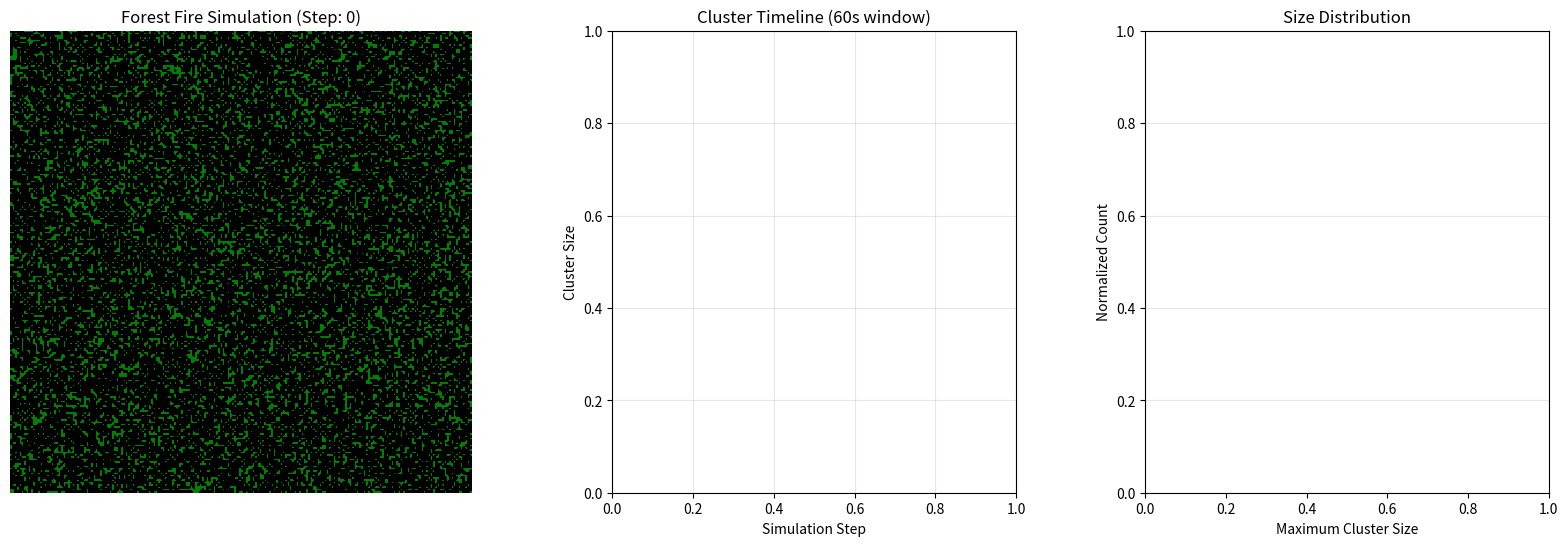

The matplotlib source for this figure:
import numpy as np
import matplotlib.pyplot as plt
import matplotlib.cm as cm
from matplotlib.animation import FuncAnimation
from matplotlib.colors import ListedColormap
from collections import deque

# For states: 0=empty, 1=tree, 2=fire, 3=burnt/ash (yellow)
colors = ['black', 'green', 'red', 'yellow']  
custom_cmap = ListedColormap(colors)

class ForestFireModel:
    def __init__(self, grid_size=50, p_tree=0.01, p_fire=0.00001):
        self.grid_size = grid_size
        self.p_tree = p_tree
        self.p_fire = p_fire
        self.grid = np.zeros((grid_size, grid_size), dtype=int)

        # Initialize the grid with 30% trees
        initial_tree_mask = np.random.random((grid_size, grid_size)) < 0.3
        self.grid[initial_tree_mask] = 1
        
        # Matrix to store the cluster ID of a burning or burnt cell
        self.fire_cluster_ids = np.zeros((grid_size, grid_size), dtype=int)
        self.next_cluster_id = 1
        
        # Tracking data structures for visualization
        self.step_count = 0
        self.window_size = 6000  # 60 seconds at 50ms/frame = 1200 steps
        
        # Sliding window: store (step, total_fire_count) tuples
        self.active_fire_history = deque(maxlen=self.window_size)
        
        # Cluster registry: {cluster_id: {'birth': step, 'death': step, 'max_size': int, 'sizes': deque}}
        self.cluster_registry = {}
        
        # Track currently active clusters per step
        self.current_clusters = {}  # {cluster_id: current_size}

    def step(self):
        """Simulate one time step of the forest fire model using vectorized operations."""
        empty = self.grid == 0
        trees = self.grid == 1
        burning = self.grid == 2
        burnt_history = self.grid == 3

        # 1. Empty cells become trees
        new_trees = empty & (np.random.random(self.grid.shape) < self.p_tree)

        # 2. Determine fire propagation
        # Shift grid to find burning neighbors
        # Using roll with boundary checks (masking out wraps)
        up = np.roll(burning, -1, axis=0) & (np.arange(self.grid_size)[:, None] < self.grid_size - 1)
        down = np.roll(burning, 1, axis=0) & (np.arange(self.grid_size)[:, None] > 0)
        left = np.roll(burning, -1, axis=1) & (np.arange(self.grid_size)[None, :] < self.grid_size - 1)
        right = np.roll(burning, 1, axis=1) & (np.arange(self.grid_size)[None, :] > 0)
        
        fire_neighbors_mask = up | down | left | right
        
        # Lightning strikes
        lightning_mask = np.random.random(self.grid.shape) < self.p_fire
        
        # Trees that will ignite
        ignited_trees = trees & (fire_neighbors_mask | lightning_mask)

        # --- Cluster Logic Start ---
        
        # We need to assign cluster IDs to the newly ignited trees.
        # If ignited by neighbor, inherit neighbor ID. If multiple neighbors, merge logic is complex in pure vectorization.
        # Simplified approach: 
        # 1. Inherit max ID from neighbors (merging implicitly happens visually, strict set merging is expensive).
        # 2. If lightning (no burning neighbors), assign new ID.
        
        current_cluster_ids = self.fire_cluster_ids.copy()
        new_cluster_ids = np.zeros_like(current_cluster_ids)

        # Get neighbor IDs
        id_up = np.roll(current_cluster_ids, -1, axis=0) * up
        id_down = np.roll(current_cluster_ids, 1, axis=0) * down
        id_left = np.roll(current_cluster_ids, -1, axis=1) * left
        id_right = np.roll(current_cluster_ids, 1, axis=1) * right
        
        # Take the maximum ID from neighbors to propagate an existing cluster
        max_neighbor_id = np.maximum.reduce([id_up, id_down, id_left, id_right])
        
        # Assign IDs to ignited trees
        # Case A: Ignited by neighbor -> inherit ID
        propagated_mask = ignited_trees & fire_neighbors_mask
        new_cluster_ids[propagated_mask] = max_neighbor_id[propagated_mask]
        
        # Case B: Ignited by lightning (and no burning neighbor) -> New ID
        new_lightning_mask = ignited_trees & ~fire_neighbors_mask
        num_new_fires = np.sum(new_lightning_mask)
        if num_new_fires > 0:
            # Assign unique IDs to each new lightning strike
            new_ids = np.arange(self.next_cluster_id, self.next_cluster_id + num_new_fires)
            new_cluster_ids[new_lightning_mask] = new_ids
            self.next_cluster_id += num_new_fires

        # Update the main ID grid with new fires
        # Keep existing IDs for currently burning cells (they will become burnt/ash in next step logic, but we need to track them)
        # Actually, currently burning cells become empty/ash. We need to track which IDs are still "alive".
        
        # 3. Update Grid States
        
        # Cells that were burning become "burnt/ash" (state 3) temporarily
        # We need to decide which burnt cells stay yellow.
        # Rule: "nodes are going to be painted yellow until the fire extinguishes (the last node from this fire goes out)"
        
        # Combine currently burning (which are about to die) and previously burnt
        potential_ash_mask = burning | burnt_history
        
        # Update IDs for the ash layer: inherit from what they were
        ash_ids = np.where(burning, current_cluster_ids, 0) 
        # If it was already ash, keep its ID
        ash_ids = np.where(burnt_history, current_cluster_ids, ash_ids)
        
        # Now we have `new_cluster_ids` (the new fire) and `ash_ids` (the dying fire + old ash).
        # We need to check which clusters are still active.
        # A cluster is active if ANY cell with that ID is in `ignited_trees`.
        
        active_ids = np.unique(new_cluster_ids[ignited_trees])
        
        # Filter ash: Only keep ash (yellow) if its ID is in active_ids
        # This is the "memory" check.
        # Note: np.isin can be slow for very large grids/many IDs, but works for this scale.
        active_ash_mask = np.isin(ash_ids, active_ids) & (ash_ids > 0)
        
        # Construct new grid
        self.grid[:] = 0
        
        # 1. Add surviving trees
        self.grid[trees & ~ignited_trees] = 1
        
        # 2. Add new trees
        self.grid[new_trees] = 1
        
        # 3. Add active ash (yellow)
        # Only where there isn't a new tree growing (trees can grow on ash?) 
        # Usually trees grow on empty. Let's assume ash occupies the cell preventing growth until it clears.
        # If new_trees grew on empty, they don't overlap with ash (which was burning or ash).
        self.grid[active_ash_mask] = 3
        
        # 4. Add new fire (red) - overwrites ash if fire spreads back (unlikely in this model) or just takes precedence
        self.grid[ignited_trees] = 2
        
        # Update the cluster ID map for the next step
        # It contains IDs for New Fire AND Active Ash
        self.fire_cluster_ids[:] = 0
        self.fire_cluster_ids[ignited_trees] = new_cluster_ids[ignited_trees]
        self.fire_cluster_ids[active_ash_mask] = ash_ids[active_ash_mask]
        
        # --- Cluster Logic End ---
        
        # --- Data Collection for Visualization ---
        self.step_count += 1
        
        # Count total burning cells (red fires only, not ash)
        total_fire_count = np.sum(self.grid == 2)
        self.active_fire_history.append((self.step_count, total_fire_count))
        
        # Get all active cluster IDs from burning cells
        burning_cells_mask = self.grid == 2
        active_cluster_ids = set(self.fire_cluster_ids[burning_cells_mask])
        active_cluster_ids.discard(0)  # Remove 0 (empty)
        
        # Track cluster sizes
        new_current_clusters = {}
        for cluster_id in active_cluster_ids:
            cluster_size = np.sum(self.fire_cluster_ids == cluster_id)
            new_current_clusters[cluster_id] = cluster_size
            
            # Check if this is a new cluster
            if cluster_id not in self.cluster_registry:
                self.cluster_registry[cluster_id] = {
                    'birth': self.step_count,
                    'death': None,
                    'max_size': cluster_size,
                    'sizes': deque(maxlen=self.window_size)
                }
            
            # Update cluster info
            cluster_info = self.cluster_registry[cluster_id]
            cluster_info['sizes'].append((self.step_count, cluster_size))
            if cluster_size > cluster_info['max_size']:
                cluster_info['max_size'] = cluster_size
        
        # Detect clusters that died this step
        previous_cluster_ids = set(self.current_clusters.keys())
        died_cluster_ids = previous_cluster_ids - active_cluster_ids
        
        for cluster_id in died_cluster_ids:
            if cluster_id in self.cluster_registry and self.cluster_registry[cluster_id]['death'] is None:
                self.cluster_registry[cluster_id]['death'] = self.step_count
        
        # Update current clusters
        self.current_clusters = new_current_clusters
        
        # Prune old clusters from registry (keep only last 60 seconds)
        clusters_to_remove = []
        for cluster_id, info in self.cluster_registry.items():
            if info['death'] is not None and (self.step_count - info['death']) > self.window_size:
                clusters_to_remove.append(cluster_id)
        
        for cluster_id in clusters_to_remove:
            del self.cluster_registry[cluster_id]
        
        # --- End Data Collection ---

    def display(self):
        plt.imshow(self.grid, cmap=custom_cmap, vmin=0, vmax=3)
        plt.colorbar(ticks=[0, 1, 2, 3], label="Cell State")
        plt.title("Forest Fire Model with Clusters")
        plt.show()
    
    def plot_cluster_timeline(self):
        """Plot the population timeline of all fire clusters in the sliding window."""
        fig, ax = plt.subplots(figsize=(12, 6))
        
        # Get unique colors for different clusters
        cluster_ids = list(self.cluster_registry.keys())
        if not cluster_ids:
            ax.text(0.5, 0.5, 'No cluster data yet', ha='center', va='center', transform=ax.transAxes)
            ax.set_title('Fire Cluster Population Timeline (60s Sliding Window)')
            plt.tight_layout()
            return fig
        
        # Use a colormap to distinguish clusters
        colors_list = plt.get_cmap('tab20')(np.linspace(0, 1, min(len(cluster_ids), 20)))
        if len(cluster_ids) > 20:
            colors_list = plt.get_cmap('gist_rainbow')(np.linspace(0, 1, len(cluster_ids)))
        
        # Plot each cluster's timeline
        for idx, cluster_id in enumerate(cluster_ids):
            cluster_info = self.cluster_registry[cluster_id]
            sizes = cluster_info['sizes']
            
            if len(sizes) > 0:
                steps, counts = zip(*sizes)
                color = colors_list[idx % len(colors_list)]
                ax.plot(steps, counts, alpha=0.7, linewidth=1.5, color=color, label=f'Cluster {cluster_id}')
        
        ax.set_xlabel('Simulation Step')
        ax.set_ylabel('Cluster Size (number of cells)')
        ax.set_title('Fire Cluster Population Timeline (60s Sliding Window)')
        ax.grid(True, alpha=0.3)
        
        # Only show legend if there are few enough clusters
        if len(cluster_ids) <= 15:
            ax.legend(loc='upper right', fontsize=8, ncol=2)
        else:
            ax.text(0.98, 0.98, f'{len(cluster_ids)} clusters tracked', 
                   transform=ax.transAxes, ha='right', va='top', fontsize=10,
                   bbox=dict(boxstyle='round', facecolor='wheat', alpha=0.5))
        
        plt.tight_layout()
        return fig
    
    def plot_cluster_size_histogram(self):
        """Plot histogram of normalized fire cluster counts vs. maximum sizes."""
        fig, ax = plt.subplots(figsize=(10, 6))
        
        # Collect maximum sizes for clusters that have died (completed lifecycle)
        completed_max_sizes = []
        for cluster_id, info in self.cluster_registry.items():
            if info['death'] is not None:  # Only include completed clusters
                completed_max_sizes.append(info['max_size'])
        
        if len(completed_max_sizes) == 0:
            ax.text(0.5, 0.5, 'No completed clusters yet', ha='center', va='center', transform=ax.transAxes)
            ax.set_title('Fire Cluster Size Distribution (Completed Fires Only)')
            plt.tight_layout()
            return fig
        
        # Create histogram
        counts, bins, patches = ax.hist(completed_max_sizes, bins=30, alpha=0.7, color='orangered', edgecolor='black')
        
        # Normalize counts
        total_clusters = len(completed_max_sizes)
        normalized_counts = counts / total_clusters
        
        # Clear and replot with normalized values
        ax.clear()
        ax.bar(bins[:-1], normalized_counts, width=np.diff(bins), alpha=0.7, color='orangered', edgecolor='black', align='edge')
        
        ax.set_xlabel('Maximum Cluster Size (number of cells)')
        ax.set_ylabel('Normalized Count (proportion of total clusters)')
        ax.set_title(f'Fire Cluster Size Distribution (n={total_clusters} completed fires)')
        ax.grid(True, alpha=0.3, axis='y')
        
        # Add statistics text
        mean_size = np.mean(completed_max_sizes)
        median_size = np.median(completed_max_sizes)
        max_size = np.max(completed_max_sizes)
        stats_text = f'Mean: {mean_size:.1f}\nMedian: {median_size:.1f}\nMax: {max_size}'
        ax.text(0.98, 0.98, stats_text, transform=ax.transAxes, ha='right', va='top', fontsize=10,
               bbox=dict(boxstyle='round', facecolor='wheat', alpha=0.8))
        
        plt.tight_layout()
        return fig

if __name__ == "__main__":
    # Increased grid size and probabilities slightly to make clusters more visible
    model = ForestFireModel(grid_size=200, p_tree=0.001, p_fire=0.00001)
    
    # Create figure with 3 subplots (1 row, 3 columns)
    fig = plt.figure(figsize=(20, 6))
    gs = fig.add_gridspec(1, 3, width_ratios=[1.2, 1, 1], hspace=0.3, wspace=0.3)
    
    # Main simulation plot
    ax_sim = fig.add_subplot(gs[0, 0])
    im = ax_sim.imshow(model.grid, cmap=custom_cmap, vmin=0, vmax=3)
    ax_sim.set_title("Forest Fire Simulation (Step: 0)")
    ax_sim.axis('off')
    
    # Timeline plot
    ax_timeline = fig.add_subplot(gs[0, 1])
    ax_timeline.set_xlabel('Simulation Step')
    ax_timeline.set_ylabel('Cluster Size')
    ax_timeline.set_title('Cluster Timeline (60s window)')
    ax_timeline.grid(True, alpha=0.3)
    
    # Histogram plot
    ax_histogram = fig.add_subplot(gs[0, 2])
    ax_histogram.set_xlabel('Maximum Cluster Size')
    ax_histogram.set_ylabel('Normalized Count')
    ax_histogram.set_title('Size Distribution')
    ax_histogram.grid(True, alpha=0.3, axis='y')
    
    # Legend
    # 0: Black (Empty), 1: Green (Tree), 2: Red (Fire), 3: Yellow (Ash/Memory)
    
    # Speed control variable
    speed_settings = {'interval': 50, 'index': 2, 'paused': False}  # Default 50ms (index 2)
    speed_options = [10, 25, 50, 100, 200, 500]  # ms per frame
    
    def update_timeline_plot():
        """Update the cluster timeline plot."""
        ax_timeline.clear()
        ax_timeline.set_xlabel('Simulation Step')
        ax_timeline.set_ylabel('Cluster Size')
        ax_timeline.set_title('Cluster Timeline (60s window)')
        ax_timeline.grid(True, alpha=0.3)
        
        cluster_ids = list(model.cluster_registry.keys())
        if not cluster_ids:
            ax_timeline.text(0.5, 0.5, 'No clusters yet', ha='center', va='center', transform=ax_timeline.transAxes)
            return
        
        # Use colormap for clusters
        colors_list = plt.get_cmap('tab20')(np.linspace(0, 1, min(len(cluster_ids), 20)))
        if len(cluster_ids) > 20:
            colors_list = plt.get_cmap('gist_rainbow')(np.linspace(0, 1, len(cluster_ids)))
        
        # Collect all cluster size data points for moving average calculation
        all_cluster_data = {}  # {step: [sizes at that step]}
        
        # Plot each cluster and collect data
        for idx, cluster_id in enumerate(cluster_ids):
            cluster_info = model.cluster_registry[cluster_id]
            sizes = cluster_info['sizes']
            
            if len(sizes) > 0:
                steps, counts = zip(*sizes)
                color = colors_list[idx % len(colors_list)]
                ax_timeline.plot(steps, counts, alpha=0.6, linewidth=1.2, color=color)
                
                # Collect data for moving average (same data as plotted clusters)
                for step, size in sizes:
                    if step not in all_cluster_data:
                        all_cluster_data[step] = []
                    all_cluster_data[step].append(size)
        
        # Calculate and plot moving average of all cluster sizes
        if len(all_cluster_data) > 10:
            # Sort by step and calculate average cluster size at each step
            sorted_steps = sorted(all_cluster_data.keys())
            avg_sizes = [np.mean(all_cluster_data[step]) for step in sorted_steps]
            
            # Calculate moving average with window size of 10
            window_size = 10
            if len(avg_sizes) >= window_size:
                moving_avg = np.convolve(avg_sizes, np.ones(window_size)/window_size, mode='valid')
                # Adjust steps to align with moving average (use steps from window_size-1 onwards)
                steps_avg = sorted_steps[window_size-1:]
                
                ax_timeline.plot(steps_avg, moving_avg, color='black', linewidth=0.7, 
                               label=f'Moving Avg (10) of cluster sizes', alpha=0.8, linestyle='-')
                ax_timeline.legend(loc='upper left', fontsize=8)
        
        # Add cluster count info
        if len(cluster_ids) > 15:
            ax_timeline.text(0.98, 0.98, f'{len(cluster_ids)} clusters', 
                           transform=ax_timeline.transAxes, ha='right', va='top', fontsize=8,
                           bbox=dict(boxstyle='round', facecolor='wheat', alpha=0.5))
    
    def update_histogram_plot():
        """Update the cluster size histogram."""
        ax_histogram.clear()
        ax_histogram.set_xlabel('Maximum Cluster Size')
        ax_histogram.set_ylabel('Normalized Count')
        ax_histogram.set_title('Size Distribution')
        ax_histogram.grid(True, alpha=0.3, axis='y')
        
        # Collect completed clusters
        completed_max_sizes = []
        for cluster_id, info in model.cluster_registry.items():
            if info['death'] is not None:
                completed_max_sizes.append(info['max_size'])
        
        if len(completed_max_sizes) == 0:
            ax_histogram.text(0.5, 0.5, 'No completed\nclusters yet', ha='center', va='center', transform=ax_histogram.transAxes)
            return
        
        # Create histogram
        counts, bins = np.histogram(completed_max_sizes, bins=20)
        normalized_counts = counts / len(completed_max_sizes)
        
        ax_histogram.bar(bins[:-1], normalized_counts, width=np.diff(bins), 
                        alpha=0.7, color='orangered', edgecolor='black', align='edge')
        
        # Add statistics
        mean_size = np.mean(completed_max_sizes)
        median_size = np.median(completed_max_sizes)
        stats_text = f'n={len(completed_max_sizes)}\nμ={mean_size:.1f}\nmed={median_size:.1f}'
        ax_histogram.text(0.98, 0.98, stats_text, transform=ax_histogram.transAxes, 
                         ha='right', va='top', fontsize=8,
                         bbox=dict(boxstyle='round', facecolor='wheat', alpha=0.8))

    def update(frame):
        model.step()
        im.set_data(model.grid)
        
        # Update simulation title with speed info
        speed_ms = speed_settings['interval']
        ax_sim.set_title(f"Fire Simulation (Step: {model.step_count}, {speed_ms}ms/frame)\n'+/-' speed, Space pause/resume, 'r' refresh")
        
        # Update plots every 10 frames to reduce overhead
        if model.step_count % 10 == 0:
            update_timeline_plot()
            update_histogram_plot()
        
        return [im]
    
    def on_key(event):
        """Handle keyboard events for speed control and pausing."""
        if event.key == '+' or event.key == '=':
            # Increase speed (decrease interval)
            if speed_settings['index'] > 0:
                speed_settings['index'] -= 1
                speed_settings['interval'] = speed_options[speed_settings['index']]
                anim.event_source.interval = speed_settings['interval']
                print(f"Speed increased: {speed_settings['interval']}ms per frame")
        
        elif event.key == '-':
            # Decrease speed (increase interval)
            if speed_settings['index'] < len(speed_options) - 1:
                speed_settings['index'] += 1
                speed_settings['interval'] = speed_options[speed_settings['index']]
                anim.event_source.interval = speed_settings['interval']
                print(f"Speed decreased: {speed_settings['interval']}ms per frame")
        
        elif event.key == ' ':
            # Pause/unpause
            event_source = getattr(anim, 'event_source', None)
            if event_source:
                if speed_settings['paused']:
                    print("Resuming simulation...")
                    event_source.start()
                    speed_settings['paused'] = False
                else:
                    print("Pausing simulation...")
                    event_source.stop()
                    speed_settings['paused'] = True
        
        elif event.key == 'r':
            # Force refresh plots
            print("Refreshing plots...")
            update_timeline_plot()
            update_histogram_plot()
            fig.canvas.draw_idle()
    
    # Connect keyboard event handler
    fig.canvas.mpl_connect('key_press_event', on_key)

    anim = FuncAnimation(fig, update, interval=speed_settings['interval'], blit=False, cache_frame_data=False)
    plt.show()
